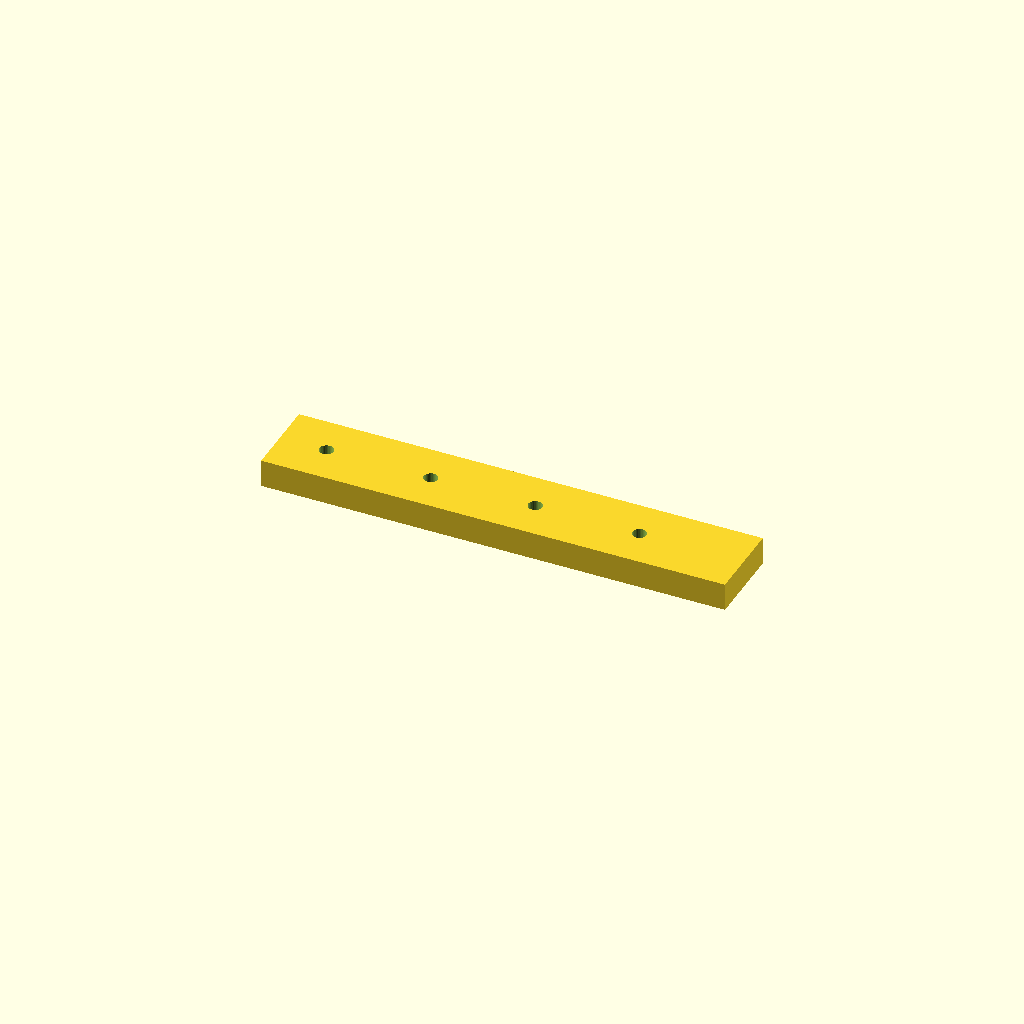
Cell 1 — every parameter at its default value.
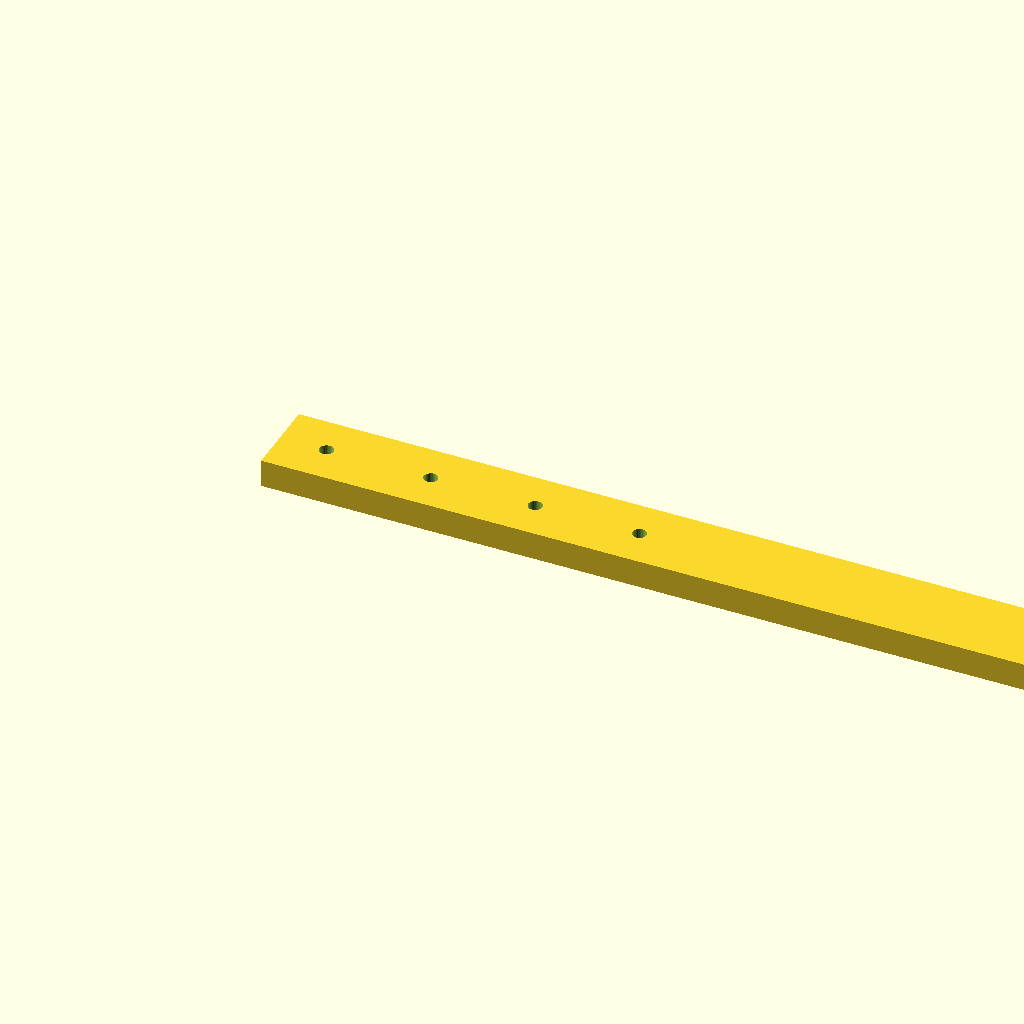
Cell 2: rail_l = 400 (everything else at default).
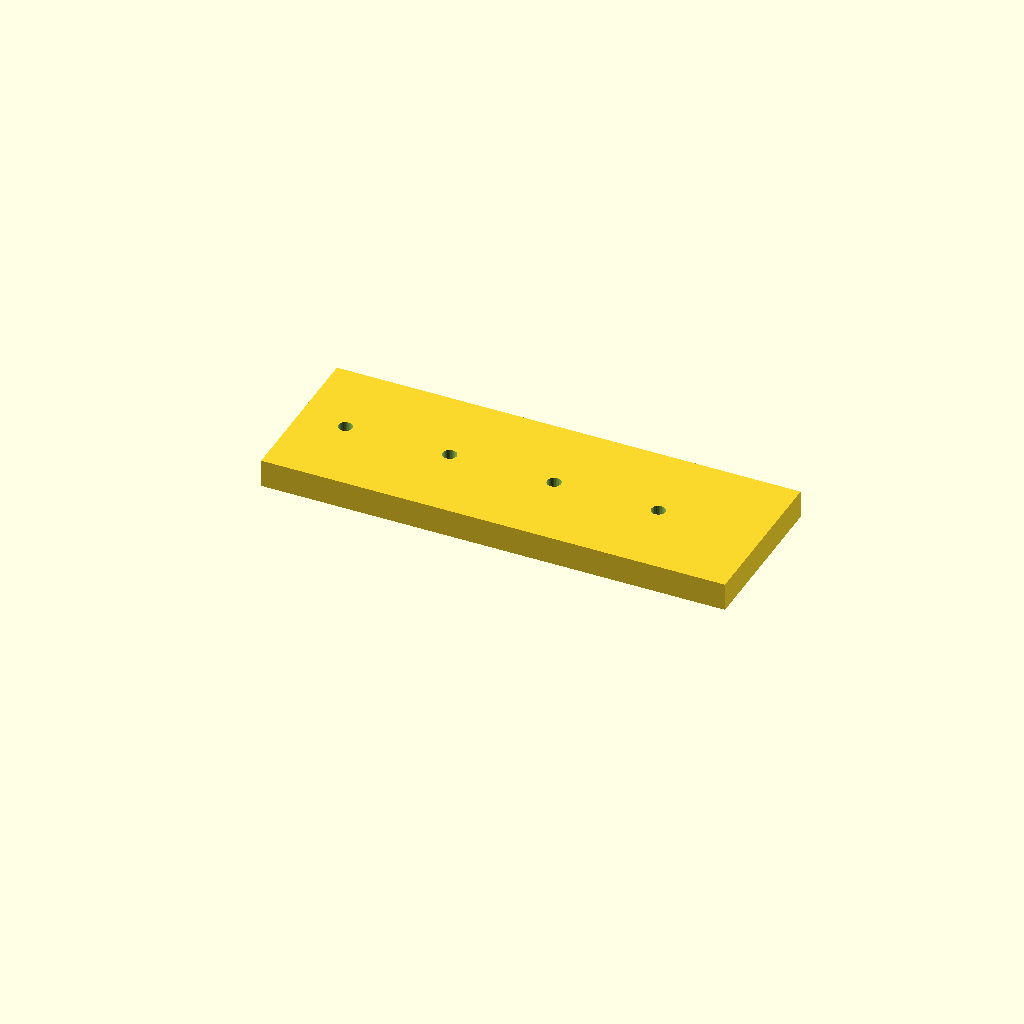
Cell 3 — rail_w set to 70, the other parameters unchanged.
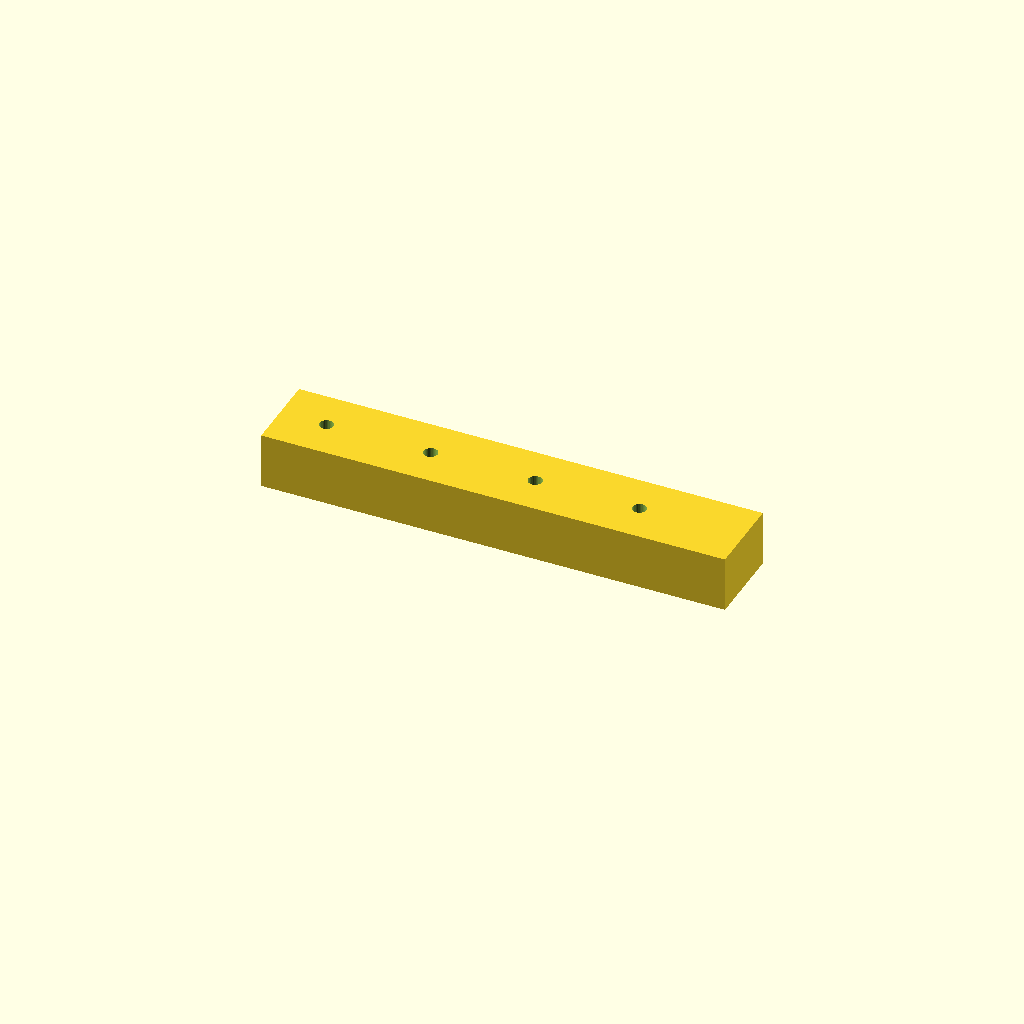
Cell 4: rail_t = 24 (everything else at default).
One fixed orthographic camera (rotation 55°, 0°, 25°; colour scheme Cornfield) for every cell.
The OpenSCAD source (optional_data/data/scale1/largestruc/part_0200.scad):
$fn = 32;

// ----------------------------------------------------------------------
// Long rail: 200-250 mm mounting rail
// ----------------------------------------------------------------------

// --- parameters (mm) ---
rail_l = 200;             // rail length, X
rail_w = 35;              // rail width, Y
rail_t = 12;              // rail thickness, Z
hole_d = 6;               // mounting hole diameter
hole_start = 20;          // first hole offset from the end
hole_pitch = 45;          // hole pitch
holes = 4;                // number of holes
fit_tol = 0.05;           // tolerance for press fits, mm
free_tol = 0.2;           // tolerance for clearance fits, mm

difference() {
  cube([rail_l, rail_w, rail_t]);
  for (i = [0 : holes - 1])
    translate([hole_start + i * hole_pitch, rail_w / 2, -1])
      cylinder(h = rail_t + 2, d = hole_d);
}
Customizer parameters (derived from the source; name, type, default, range or options):
rail_l: number, default 200
rail_w: number, default 35
rail_t: number, default 12
hole_d: number, default 6
hole_start: number, default 20
hole_pitch: number, default 45
holes: number, default 4
fit_tol: number, default 0.05
free_tol: number, default 0.2
